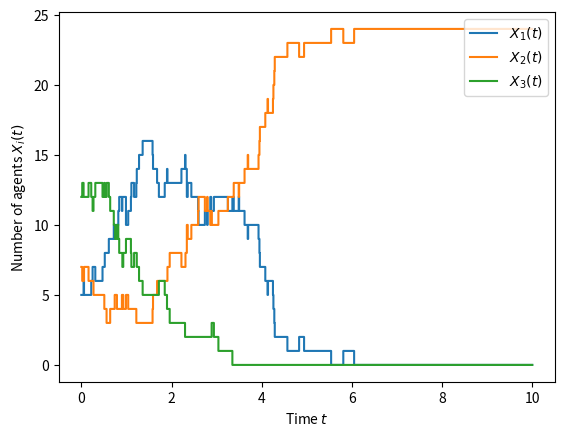

The matplotlib source for this figure:
#!/usr/bin/env python3
# -*- coding: utf-8 -*-
"""
Created on Fri Jan 10 15:28:35 2020

Voter model defined on a complete network. Simulated using Gillespie's
stochastic simulation algorithm.

@author: Jan-Hendrik Niemann
"""

import numpy as np


def markov_jump_process(x_init, gamma, gamma_prime, t_step, T_max, seed=None):
    """
    Voter model implemented as Markov jump process

    Parameters
    ----------
    x_init : ndarray
        Initial population.
    gamma : ndarray
        Matrix containing transition rate constants for imitation
    gamma_prime : ndarray
        Matrix containing transition rate constants for exploration
    t_step : float
        Time step for output.
    T_max : int or float
        Time horizon.
    seed : int, optional
        Seed of random process. The default is None.

    Returns
    -------
    X : ndarray
        Trajectory of the system state for given time horizon.

    """
    if seed is not None:
        np.random.seed(seed)

    # Number of timesteps for saving
    num_timesteps = int(np.round(T_max / t_step)) + 1

    # Number of agents
    num_agents = np.sum(x_init)

    # Number of types
    num_types = x_init.shape[0]

    X = np.zeros([num_types, num_timesteps])
    alpha = np.zeros_like(gamma, dtype=float)

    # State
    x = np.zeros([num_types, 1])
    x[:, 0] = x_init

    # Time
    t = np.array([0])

    k = 0
    while t[k] < T_max:
        for i in range(num_types):
            for j in range(num_types):
                alpha[i, j] = (gamma[i, j] / num_agents * x[i, k] * x[j, k]
                               + gamma_prime[i, j] * x[i, k])
            sum_alpha = np.sum(alpha, axis=1)

        lmbda = np.sum(alpha)

        if lmbda == 0:
            break

        p = np.random.uniform(0, 1)

        # Determine time for the event to happen
        tau = 1 / lmbda * np.log(1 / p)

        t = np.hstack((t, np.array([t[k] + tau])))

        p = np.random.uniform(0, 1)
        i = 0
        while np.sum(sum_alpha[:i + 1]) / lmbda < p:
            i = i + 1

        j = 0
        if i == 0:
            while np.sum(alpha[i, :j + 1]) / lmbda < p:
                j = j + 1
        else:
            while np.sum(sum_alpha[:i]) / lmbda + np.sum(alpha[i, :j + 1]) / lmbda < p:
                j = j + 1

        x = np.hstack((x, x[:, k][:, None]))

        k = k + 1
        x[i, k] = x[i, k] - 1
        x[j, k] = x[j, k] + 1

    # Save for output
    for i in range(num_timesteps):
        idx = np.argmin(t <= i * t_step) - 1
        X[:, i] = x[:, idx]

    return X


# %%

if __name__ == '__main__':
    import matplotlib.pyplot as plt
    import time

    # Parameter setting
    num_agents = 25
    T_max = 10
    t_step = 0.01

    # Transition rate constants
    gamma = np.array([[0, 2, 1],
                      [1, 0, 2],
                      [2, 1, 0]],
                     dtype=float)
    gamma_prime = 0.01 * np.array([[0, 1, 1],
                                   [1, 0, 1],
                                   [1, 1, 0]],
                                  dtype=float)

    # Initial aggregate state
    x_init = np.array([0.2 * num_agents,
                       0.3 * num_agents,
                       0.5 * num_agents],
                      dtype=int)

    # Correct number of agents
    num_agents = np.sum(x_init)

    rate_constants = np.array([gamma, gamma_prime])
    num_types = gamma.shape[0]

    # Run simulation
    start = time.time()
    trajectory = markov_jump_process(x_init,
                                     gamma,
                                     gamma_prime,
                                     t_step,
                                     T_max,
                                     seed=None)
    stop = time.time()

    fig = plt.figure()
    for i in range(num_types):
        plt.step(np.linspace(0, T_max, trajectory.shape[1]),
                 trajectory[i, :],
                 label='$X_{' + str(i + 1) + '}(t)$')
    plt.legend(loc=1)
    plt.xlabel('Time $t$')
    plt.ylabel('Number of agents $X_i(t)$')
    plt.ylim([-0.05 * num_agents, 1.05 * num_agents])
    plt.show()

    print('\nElapsed time: %.4f seconds\n' % (stop - start))
